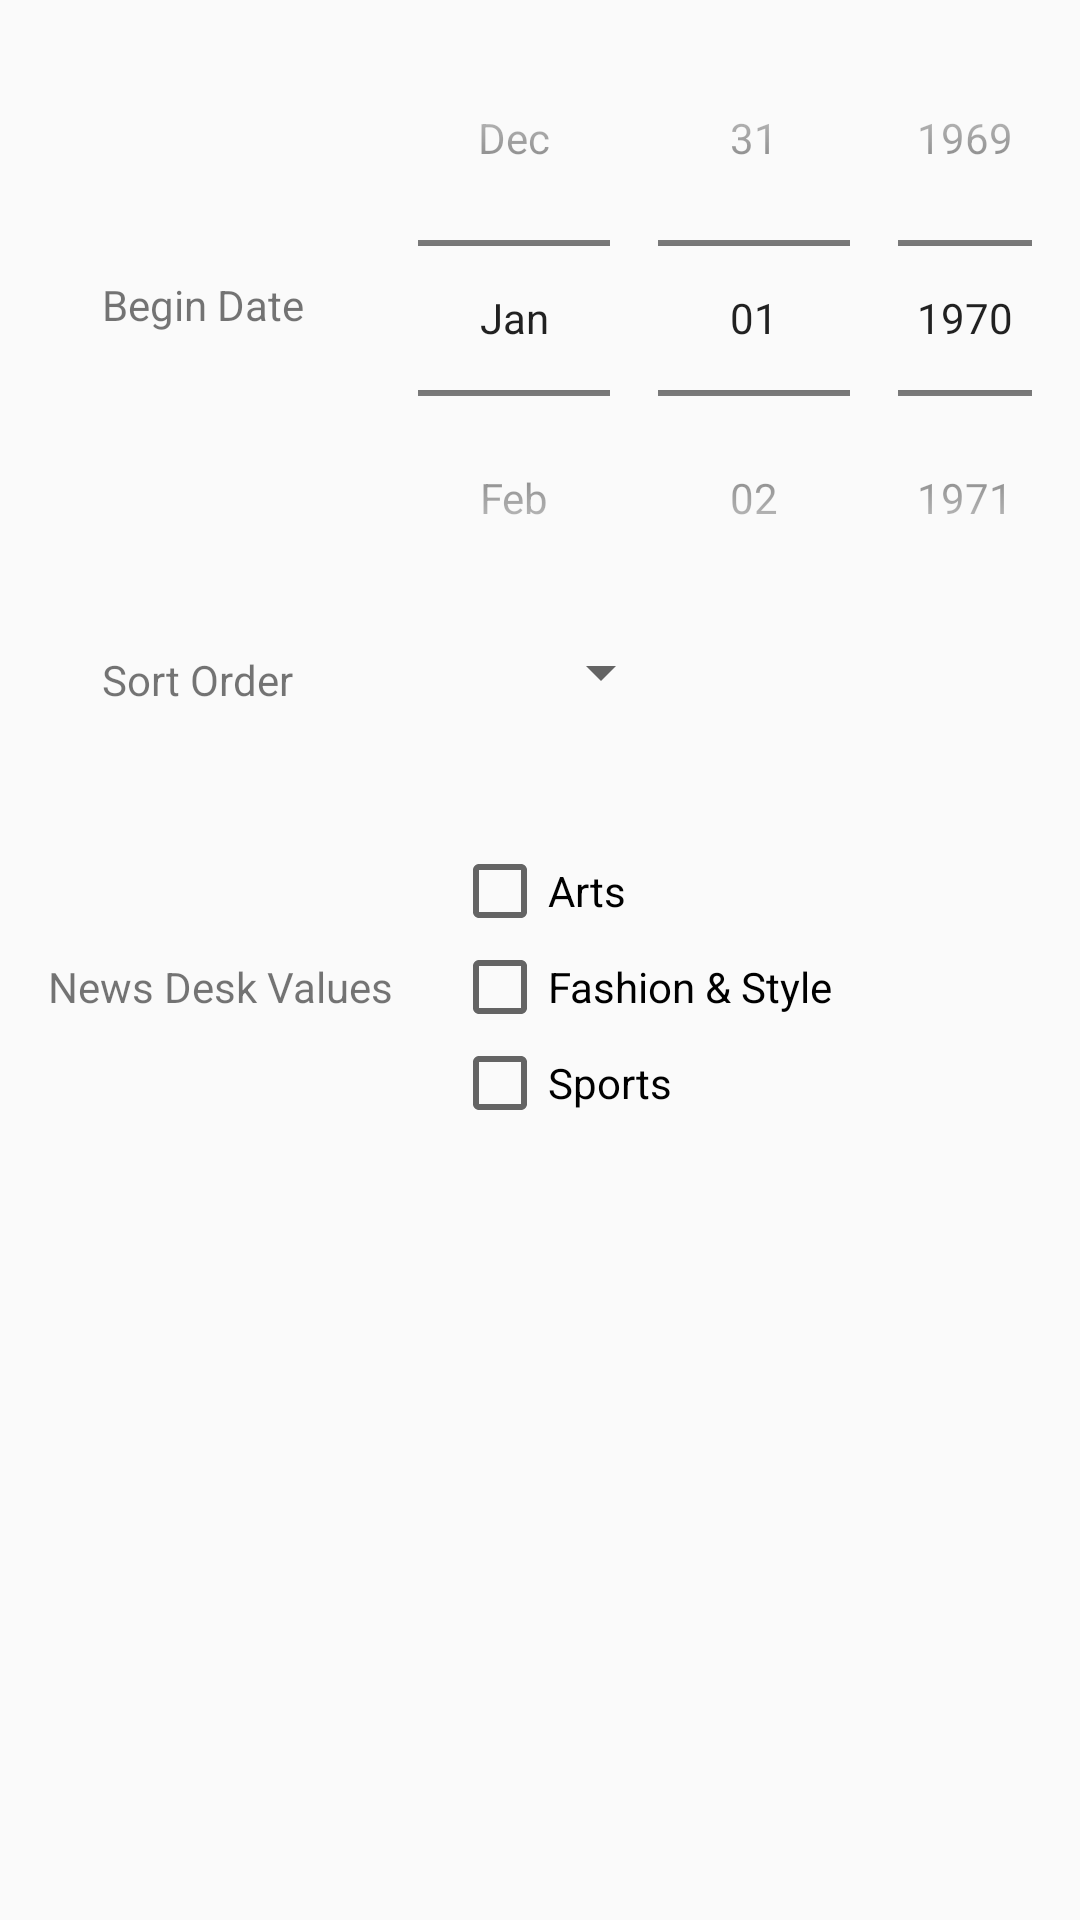

The Android layout XML behind this screen, and the referenced resources:
<!-- AndroidManifest.xml: application theme AppTheme -->
<!-- res/layout/dialog_filter.xml -->
<?xml version="1.0" encoding="utf-8"?>
<layout xmlns:android="http://schemas.android.com/apk/res/android">

   <RelativeLayout
       android:layout_width="match_parent"
       android:layout_height="match_parent">

      <TextView
          android:id="@+id/tvDate"
          android:layout_width="wrap_content"
          android:layout_height="wrap_content"
          android:layout_alignLeft="@+id/tvDesk"
          android:layout_alignParentTop="true"
          android:layout_alignStart="@+id/tvDesk"
          android:layout_marginLeft="18dp"
          android:layout_marginStart="18dp"
          android:layout_marginTop="92dp"
          android:text="@string/fileter_date"/>

      <DatePicker
          android:id="@+id/datePicker"
          android:layout_width="wrap_content"
          android:layout_height="wrap_content"
          android:layout_alignParentTop="true"
          android:layout_toEndOf="@+id/tvDesk"
          android:layout_toRightOf="@+id/tvDesk"
          android:calendarViewShown="false"
          android:datePickerMode="spinner"/>

      <TextView
          android:id="@+id/tvSortOrder"
          android:layout_width="wrap_content"
          android:layout_height="wrap_content"
          android:layout_above="@+id/ckArts"
          android:layout_alignLeft="@+id/tvDate"
          android:layout_alignStart="@+id/tvDate"
          android:text="@string/filter_sort"/>

      <Spinner
          android:id="@+id/spinner"
          android:layout_width="wrap_content"
          android:layout_height="wrap_content"
          android:layout_alignEnd="@+id/ckSP"
          android:layout_alignRight="@+id/ckSP"
          android:layout_below="@+id/datePicker"/>

      <TextView
          android:id="@+id/tvDesk"
          android:layout_width="wrap_content"
          android:layout_height="wrap_content"
          android:layout_alignBaseline="@+id/ckFS"
          android:layout_alignBottom="@+id/ckFS"
          android:layout_marginLeft="16dp"
          android:layout_marginStart="16dp"
          android:text="@string/filter_desk"/>

      <CheckBox
          android:id="@+id/ckArts"
          android:layout_width="wrap_content"
          android:layout_height="wrap_content"
          android:layout_below="@+id/spinner"
          android:layout_centerHorizontal="true"
          android:layout_marginTop="45dp"
          android:text="@string/desk_arts"/>

      <CheckBox
          android:id="@+id/ckFS"
          android:layout_width="wrap_content"
          android:layout_height="wrap_content"
          android:layout_alignLeft="@+id/ckArts"
          android:layout_alignStart="@+id/ckArts"
          android:layout_below="@+id/ckArts"
          android:text="@string/desk_FS"/>

      <CheckBox
          android:id="@+id/ckSP"
          android:layout_width="wrap_content"
          android:layout_height="wrap_content"
          android:layout_alignLeft="@+id/ckFS"
          android:layout_below="@+id/ckFS"
          android:text="@string/desk_SP"/>

   </RelativeLayout>
</layout>
<!-- resources referenced by this layout -->
<resources>
  <string name="desk_FS">Fashion &amp; Style</string>
  <string name="desk_SP">Sports</string>
  <string name="desk_arts">Arts</string>
  <string name="fileter_date">Begin Date</string>
  <string name="filter_desk">News Desk Values</string>
  <string name="filter_sort">Sort Order</string>
  <style name="AppTheme" parent="Theme.AppCompat.Light.DarkActionBar">
        
        <item name="colorPrimary">@color/colorPrimary</item>
        <item name="colorPrimaryDark">@color/colorPrimaryDark</item>
        <item name="colorAccent">@color/colorAccent</item>
     </style>
  <!-- not gathered from this repository: default colours our renderer supplied (Android Studio template values) -->
  <color name="colorPrimary">#FF6200EE</color>
  <color name="colorPrimaryDark">#FF3700B3</color>
  <color name="colorAccent">#FF03DAC5</color>
</resources>
